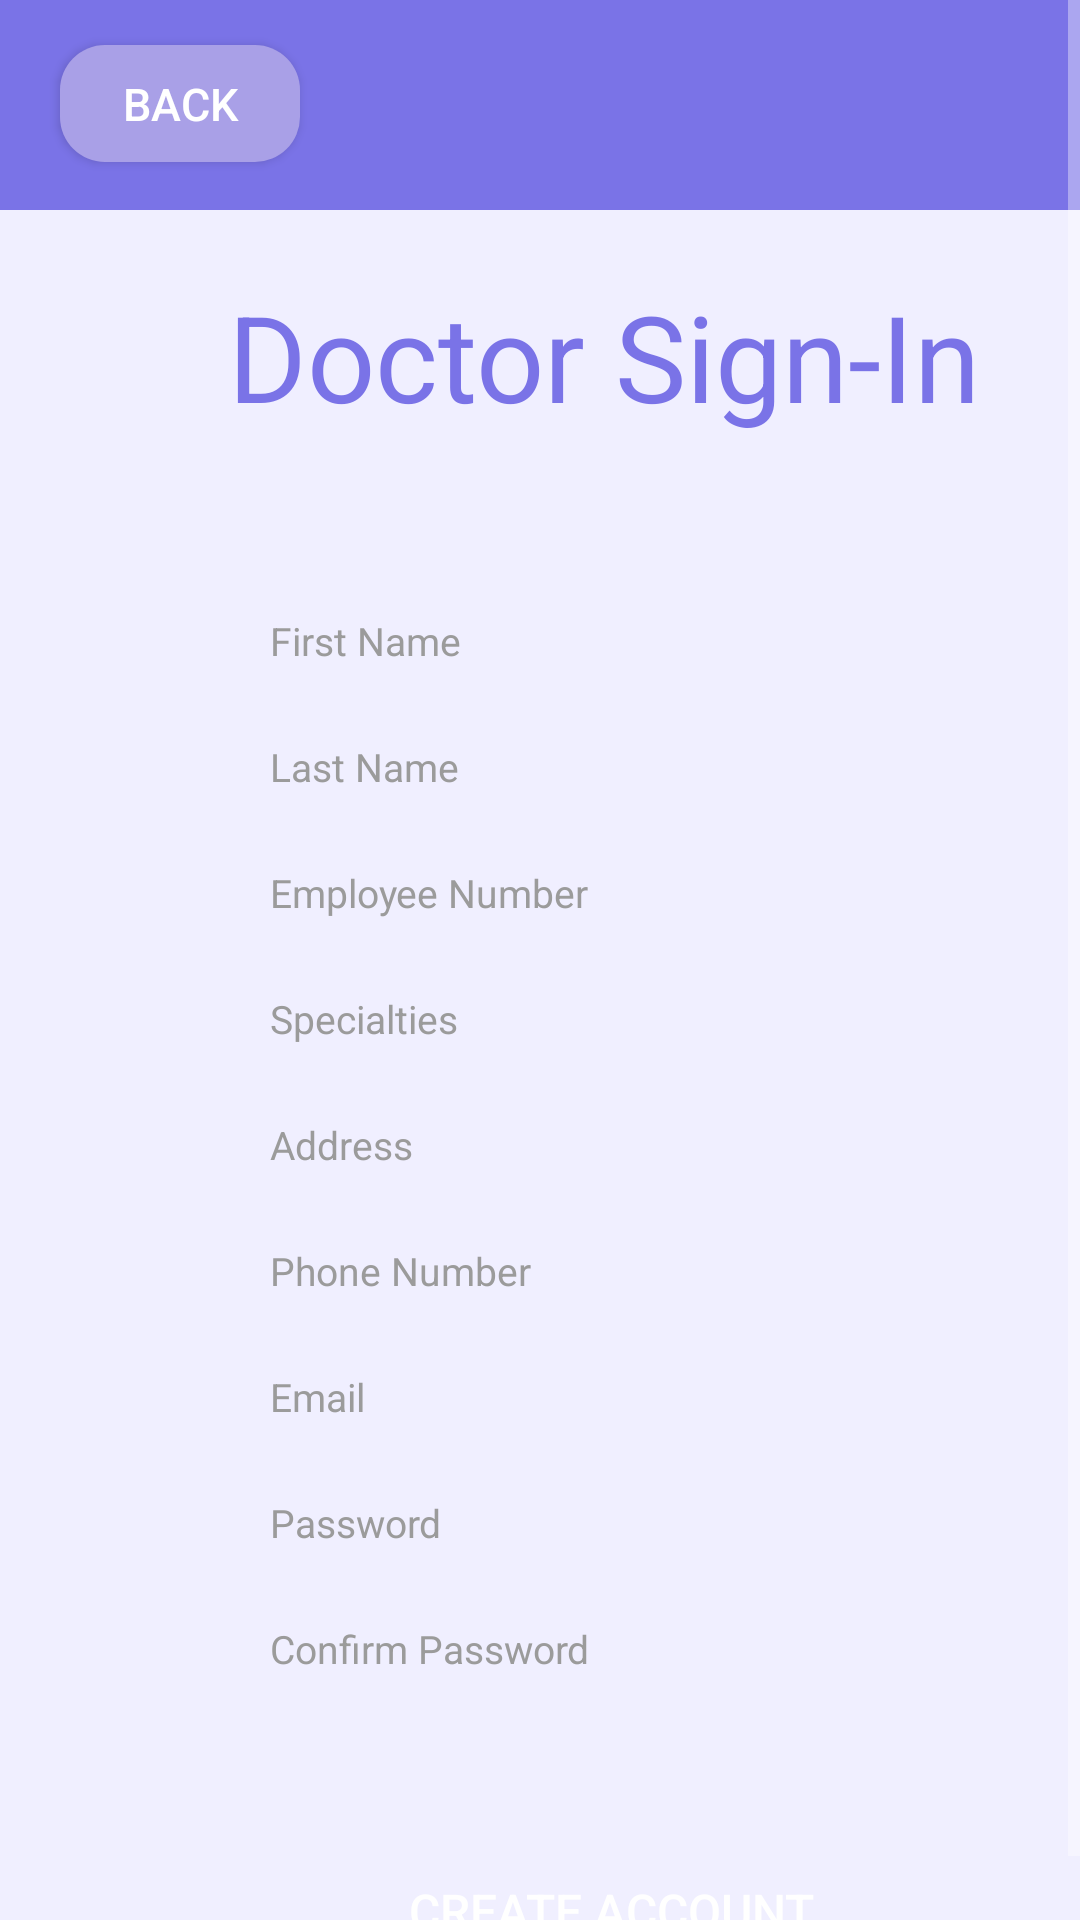

The Android layout XML behind this screen, and the referenced resources:
<!-- AndroidManifest.xml: application theme Theme.DocAppoint -->
<!-- res/layout/doctorsignup.xml -->
<?xml version="1.0" encoding="utf-8"?>
<ScrollView xmlns:android="http://schemas.android.com/apk/res/android"
    xmlns:app="http://schemas.android.com/apk/res-auto"
    xmlns:tools="http://schemas.android.com/tools"
    android:layout_width="match_parent"
    android:layout_height="match_parent"
    android:background="@color/light_purple"
    android:fillViewport="true"
    android:orientation="vertical"
    android:visibility="visible">


    <androidx.constraintlayout.widget.ConstraintLayout
        android:layout_width="match_parent"
        android:layout_height="wrap_content"
        android:background="@color/light_purple"
        android:orientation="vertical"
        android:visibility="visible">

        <TextView
            android:layout_width="match_parent"
            android:layout_height="70dp"
            android:layout_marginStart="0dp"
            android:layout_marginTop="0dp"
            android:background="@drawable/header"
            app:layout_constraintStart_toStartOf="parent"
            app:layout_constraintTop_toTopOf="parent" />

        <TextView
            android:id="@+id/textView2"
            android:layout_width="328dp"
            android:layout_height="440dp"
            android:layout_marginStart="40dp"
            android:layout_marginTop="160dp"
            android:background="@drawable/backdrop"
            app:layout_constraintStart_toStartOf="parent"
            app:layout_constraintTop_toTopOf="parent" />

        <EditText
            style="@style/textField"
            android:layout_marginStart="80dp"
            android:layout_marginTop="322dp"
            android:hint="Specialties"
            android:textColorHint="@color/text_box_text"
            app:layout_constraintStart_toStartOf="parent"
            app:layout_constraintTop_toTopOf="parent" />

        <EditText
            style="@style/textField"
            android:layout_marginStart="80dp"
            android:layout_marginTop="364dp"
            android:hint="Address"
            android:textColorHint="@color/text_box_text"
            app:layout_constraintStart_toStartOf="parent"
            app:layout_constraintTop_toTopOf="parent" />

        <EditText
            android:id="@+id/phoneField"
            style="@style/textField"
            android:layout_marginStart="80dp"
            android:layout_marginTop="406dp"
            android:ems="10"
            android:hint="Phone Number"
            android:textColorHint="@color/text_box_text"
            app:layout_constraintStart_toStartOf="parent"
            app:layout_constraintTop_toTopOf="parent"

            />


        <EditText
            style="@style/textField"
            android:layout_marginStart="80dp"
            android:layout_marginTop="448dp"
            android:ems="10"
            android:hint="Email"
            android:inputType="textEmailAddress"
            android:textColorHint="@color/text_box_text"
            app:layout_constraintStart_toStartOf="parent"
            app:layout_constraintTop_toTopOf="parent"

            />

        <EditText
            android:id="@+id/enterPassword"
            style="@style/textField"
            android:layout_marginStart="80dp"
            android:layout_marginTop="490dp"
            android:hint="Password"
            android:inputType="textPassword"
            android:textColorHint="@color/text_box_text"
            app:layout_constraintStart_toStartOf="parent"
            app:layout_constraintTop_toTopOf="parent" />

        <EditText
            android:id="@+id/confirmPassword"
            style="@style/textField"
            android:layout_marginStart="80dp"
            android:layout_marginTop="532"
            android:hint="Confirm Password"
            android:inputType="textPassword"
            android:textColorHint="@color/text_box_text"
            app:layout_constraintStart_toStartOf="parent"
            app:layout_constraintTop_toTopOf="parent" />

        <EditText
            android:id="@+id/editText"
            style="@style/textField"
            android:layout_marginStart="80dp"
            android:layout_marginTop="196dp"
            android:hint="First Name"
            android:textColorHint="@color/text_box_text"
            app:layout_constraintStart_toStartOf="parent"
            app:layout_constraintTop_toTopOf="parent" />

        <EditText
            android:id="@+id/editText2"
            style="@style/textField"
            android:layout_marginStart="80dp"
            android:layout_marginTop="238dp"
            android:hint="Last Name"
            android:textColorHint="@color/text_box_text"
            app:layout_constraintStart_toStartOf="parent"
            app:layout_constraintTop_toTopOf="parent" />

        <EditText
            style="@style/textField"
            android:layout_marginStart="80dp"
            android:layout_marginTop="280dp"
            android:hint="Employee Number"
            android:textColorHint="@color/text_box_text"
            app:layout_constraintStart_toStartOf="parent"
            app:layout_constraintTop_toTopOf="parent" />

        <Button
            android:id="@+id/createAccount"
            style="@style/AllButtons"
            android:layout_marginStart="116dp"
            android:layout_marginTop="612dp"
            android:elevation="400000dp"
            android:text="Create Account"
            app:layout_constraintStart_toStartOf="parent"
            app:layout_constraintTop_toTopOf="parent" />

        <Button
            android:id="@+id/back"
            style="@style/backButton"
            android:layout_width="80dp"
            android:layout_height="39dp"
            android:layout_marginStart="20dp"
            android:layout_marginTop="15dp"
            app:layout_constraintStart_toStartOf="parent"
            app:layout_constraintTop_toTopOf="parent" />

        <TextView
            android:id="@+id/textView"
            android:layout_width="wrap_content"
            android:layout_height="wrap_content"
            android:layout_marginStart="76dp"
            android:layout_marginTop="92dp"
            android:text="Doctor Sign-In"
            android:textColor="@color/main"
            android:textSize="40dp"
            app:layout_constraintStart_toStartOf="parent"
            app:layout_constraintTop_toTopOf="parent" />
        />

    </androidx.constraintlayout.widget.ConstraintLayout>

</ScrollView>
<!-- resources referenced by this layout -->
<resources>
  <color name="light_purple">#F0EFFF</color>
  <color name="main">#7A73E7</color>
  <color name="text_box_text">#9B9B9B</color>
  <!-- drawable header (drawable) -->
  <?xml version="1.0" encoding="utf-8"?>
  <shape xmlns:android="http://schemas.android.com/apk/res/android">
      <corners android:radius="0dp" />
      <solid android:color="@color/main" />
  </shape>
  <style name="AllButtons">
  
          <item name="android:textSize">16sp</item> 
          <item name="android:textColor">@color/white</item> 
          <item name="android:layout_height">50dp</item>
          <item name="android:paddingLeft">20dp</item>
          <item name="android:paddingRight">20dp</item>
          <item name="android:background">@drawable/rounded_button</item>
          <item name="android:layout_width">wrap_content</item>
  
      </style>
  <style name="backButton">
          <item name="android:layout_width">wrap_content</item>
          <item name="android:layout_height">wrap_content</item>
          <item name="android:background">@drawable/rounded_back_button</item>
          <item name="android:text">back</item>
          <item name="android:textColor">@color/white</item>
          <item name="android:textSize">15sp</item>
  
      </style>
  <style name="textField">
          <item name="android:background">@drawable/rounded_text_box</item> 
          <item name="android:layout_width">250dp</item>
          <item name="android:layout_height">35dp</item>
          <item name="android:textSize">13sp</item>
          <item name="android:ems">10</item>
          <item name="android:textColor">@color/text_box_text</item>  
          <item name="android:paddingLeft">10dp</item> 
          <item name="android:paddingRight">10dp</item> 
          <item name="android:textColorHint">@color/text_box_text</item>
  
      </style>
  <style name="Theme.DocAppoint" parent="Theme.AppCompat.NoActionBar">
  
      </style>
  <color name="white">#FFFFFFFF</color>
  <!-- drawable rounded_button (drawable) -->
  <?xml version="1.0" encoding="utf-8"?>
  <selector xmlns:android="http://schemas.android.com/apk/res/android">
      <shape xmlns:android="http://schemas.android.com/apk/res/android">
          <corners android:radius="8dp" />
          <solid android:color="@color/main" />
      </shape>
  </selector>
  <!-- drawable rounded_back_button (drawable) -->
  <?xml version="1.0" encoding="utf-8"?>
  <shape xmlns:android="http://schemas.android.com/apk/res/android">
      <corners android:radius="15dp" />
      <solid android:color="@color/intermediate_purple" />
  </shape>
  <color name="intermediate_purple">#A9A0E7</color>
</resources>
